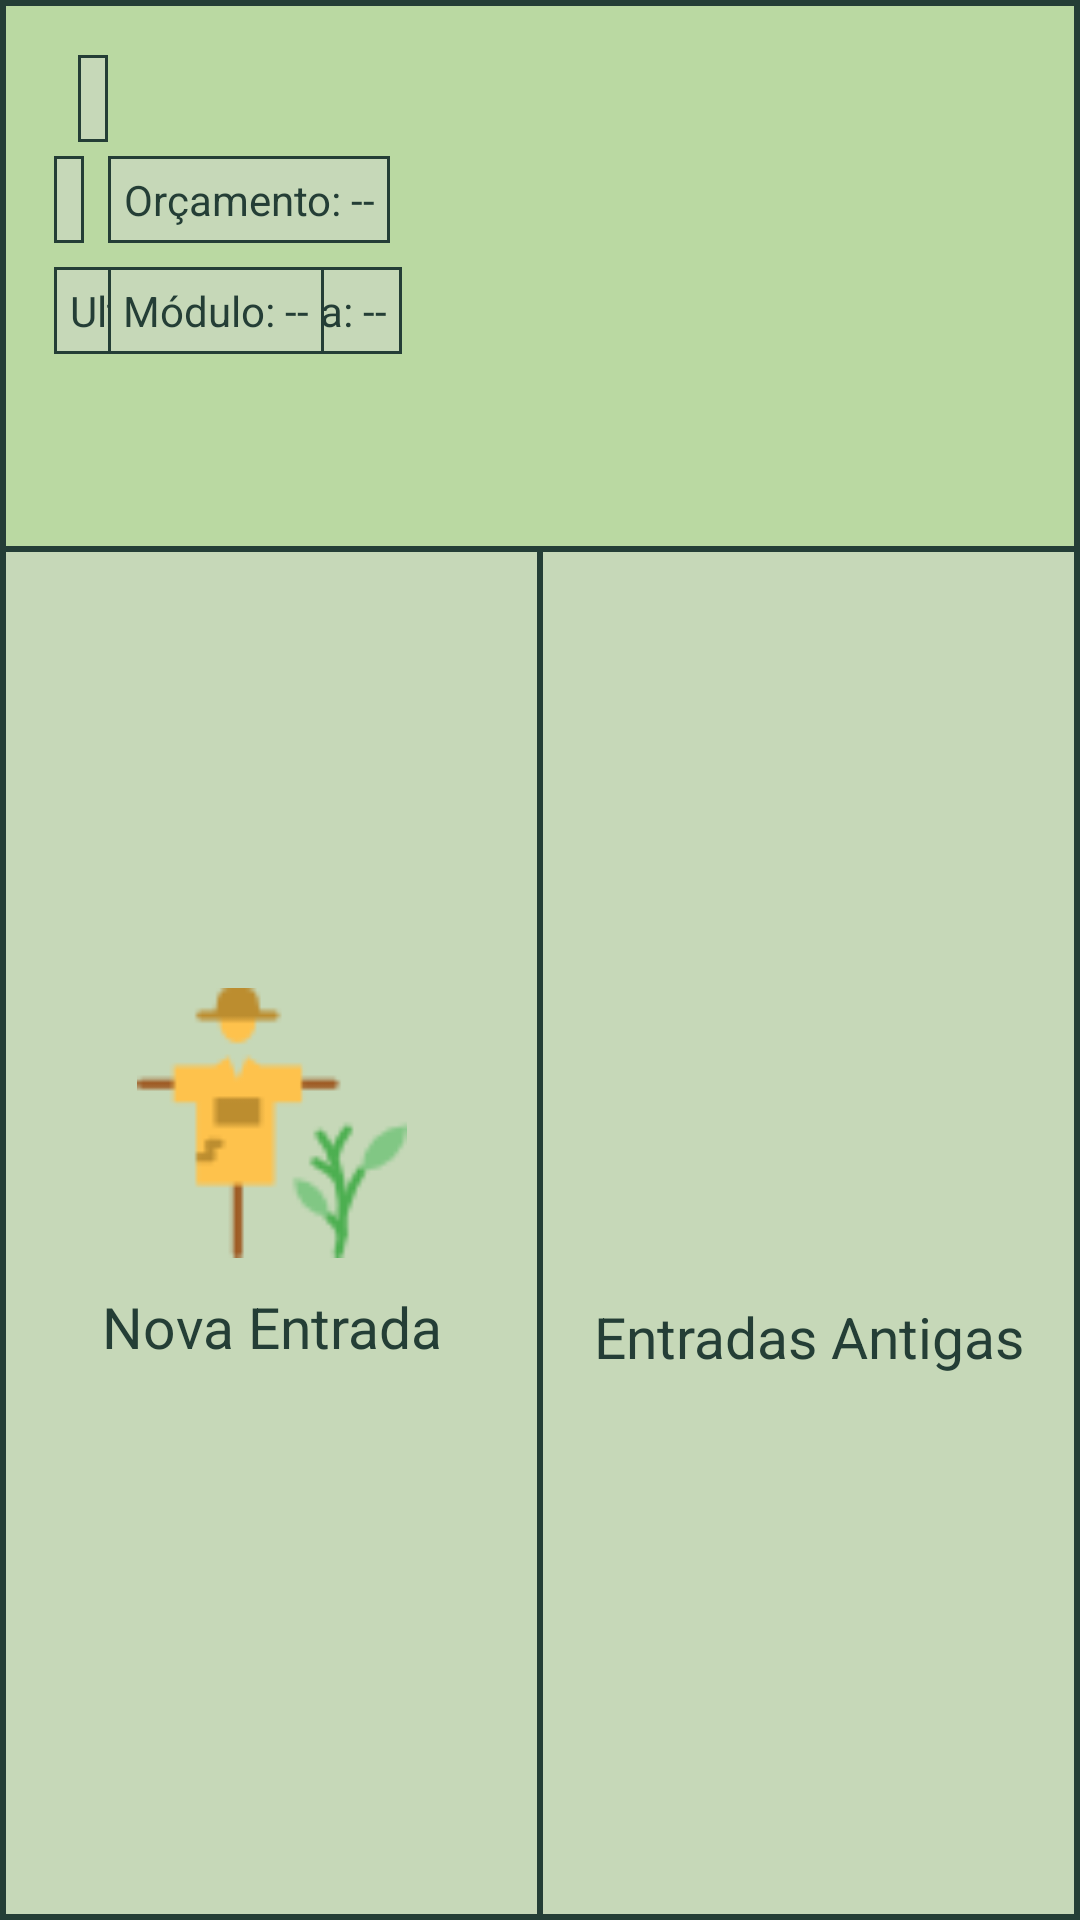

Here is an Android app screen rendered from its layout file. Give the layout XML and the strings, colors and styles it references.
<!-- AndroidManifest.xml: application theme AppTheme -->
<!-- res/layout/fragment_culture.xml -->
<?xml version="1.0" encoding="utf-8"?>
<layout>
    <data>
        <variable
            name="cultureDetail"
            type="br.com.pirlamps.farmtracker.foundation.model.CultureVO"/>
    </data>
<RelativeLayout xmlns:android="http://schemas.android.com/apk/res/android"
    xmlns:app="http://schemas.android.com/apk/res-auto"
    xmlns:tools="http://schemas.android.com/tools"
    android:orientation="vertical"
    android:background="@color/colorAccent"
    android:layout_width="match_parent"
    android:layout_height="match_parent">

    <android.support.constraint.ConstraintLayout
        android:id="@+id/constraintLayout"
        android:layout_marginTop="2dp"
        android:layout_marginLeft="2dp"
        android:layout_marginRight="2dp"
        android:background="@color/lightGreen"
        android:layout_width="match_parent"
        android:layout_alignParentTop="true"
        android:layout_centerHorizontal="true"
        android:layout_height="180dp">

        <ImageView
            android:layout_width="wrap_content"
            android:layout_height="wrap_content"
            app:srcCompat="@drawable/ic_tomato"
            android:id="@+id/imageView3"
            android:layout_marginTop="16dp"
            app:layout_constraintTop_toTopOf="parent"
            android:layout_marginStart="16dp"
            app:layout_constraintLeft_toLeftOf="parent"
            app:layout_constraintBottom_toBottomOf="parent"
            android:layout_marginBottom="16dp"
            app:layout_constraintVertical_bias="0.100000024" />

        <TextView
            android:text="@{`Nome: `+ cultureDetail.name}"
            android:background="@drawable/border_text"
            android:textColor="@color/colorAccent"
            android:layout_width="wrap_content"
            android:padding="5dp"
            android:gravity="center"
            android:layout_height="wrap_content"
            android:id="@+id/textView4"
            app:layout_constraintTop_toTopOf="@+id/imageView3"
            app:layout_constraintBottom_toBottomOf="@+id/imageView3"
            android:layout_marginStart="8dp"
            app:layout_constraintLeft_toRightOf="@+id/imageView3"
            app:layout_constraintVertical_bias="0.1" />

        <TextView
            android:text="@{`Localização: `+ cultureDetail.location}"
            android:textColor="@color/colorAccent"
            android:background="@drawable/border_text"
            android:layout_width="wrap_content"
            android:layout_height="wrap_content"
            android:padding="5dp"
            android:gravity="center"
            android:id="@+id/textView6"
            app:layout_constraintTop_toTopOf="@+id/imageView3"
            app:layout_constraintBottom_toBottomOf="@+id/imageView3"
            android:layout_marginStart="8dp"
            app:layout_constraintLeft_toRightOf="@+id/imageView3"
            app:layout_constraintVertical_bias="0.9" />

        <TextView
            android:text="@{`Data de início: `+ cultureDetail.initialDate}"
            android:textColor="@color/colorAccent"
            android:background="@drawable/border_text"
            android:layout_width="wrap_content"
            android:layout_height="wrap_content"
            android:padding="5dp"
            android:gravity="center"
            android:id="@+id/textView7"
            app:layout_constraintLeft_toLeftOf="@+id/imageView3"
            android:layout_marginTop="8dp"
            app:layout_constraintTop_toBottomOf="@+id/imageView3"
            app:layout_constraintBottom_toBottomOf="parent"
            app:layout_constraintVertical_bias="0.100000024" />

        <TextView
            android:text="Ultima entrada: --"
            android:textColor="@color/colorAccent"
            android:background="@drawable/border_text"
            android:layout_width="wrap_content"
            android:layout_height="wrap_content"
            android:padding="5dp"
            android:gravity="center"
            android:id="@+id/textView8"
            app:layout_constraintLeft_toLeftOf="@+id/textView7"
            android:layout_marginTop="8dp"
            app:layout_constraintTop_toBottomOf="@+id/textView7" />
        <TextView
            android:text="Orçamento: --"
            android:textColor="@color/colorAccent"
            android:background="@drawable/border_text"
            android:layout_width="wrap_content"
            android:layout_height="wrap_content"
            android:padding="5dp"
            android:gravity="center"
            android:id="@+id/textView9"
            app:layout_constraintBottom_toBottomOf="@+id/textView8"
            app:layout_constraintTop_toTopOf="@+id/textView7"
            app:layout_constraintVertical_bias="0.0"
            android:layout_marginStart="8dp"
            app:layout_constraintLeft_toRightOf="@+id/textView7" />

        <TextView
            android:text="Módulo: --"
            android:textColor="@color/colorAccent"
            android:background="@drawable/border_text"
            android:layout_width="wrap_content"
            android:layout_height="wrap_content"
            android:padding="5dp"
            android:gravity="center"
            android:id="@+id/textView10"
            app:layout_constraintBottom_toBottomOf="@+id/textView8"
            app:layout_constraintTop_toTopOf="@+id/textView7"
            app:layout_constraintVertical_bias="1.0"
            app:layout_constraintLeft_toLeftOf="@+id/textView9"
            app:layout_constraintRight_toRightOf="@+id/textView9"
            app:layout_constraintHorizontal_bias="0.0" />

    </android.support.constraint.ConstraintLayout>

    <RelativeLayout
        android:layout_below="@+id/constraintLayout"
        android:id="@+id/centerLayout"
        android:layout_width="2dp"
        android:layout_marginTop="2dp"
        android:background="@color/colorAccent"
        android:layout_height="match_parent"
        android:layout_alignParentBottom="true"
        android:layout_centerHorizontal="true">

    </RelativeLayout>

    <android.support.constraint.ConstraintLayout
        android:layout_width="match_parent"
        android:background="@color/background"
        android:layout_height="match_parent"
        android:layout_marginTop="2dp"
        android:layout_marginLeft="2dp"
        android:layout_marginBottom="2dp"

        android:layout_below="@+id/constraintLayout"
        android:layout_toStartOf="@+id/centerLayout">

        <ImageView
            android:layout_width="90dp"
            android:layout_height="90dp"
            android:src="@drawable/ic_rural"
            android:layout_centerInParent="true"

            android:id="@+id/outletDayAction"
            android:layout_marginTop="16dp"
            app:layout_constraintTop_toTopOf="parent"
            app:layout_constraintBottom_toBottomOf="parent"
            android:layout_marginBottom="16dp"
            android:layout_marginStart="16dp"
            app:layout_constraintLeft_toLeftOf="parent"
            android:layout_marginEnd="16dp"
            app:layout_constraintRight_toRightOf="parent"
            app:layout_constraintVertical_bias="0.39" />

        <TextView
            android:text="@string/culture_new_action"
            android:layout_marginTop="10dp"
            android:textSize="19sp"
            android:paddingLeft="6dp"
            android:paddingRight="6dp"
            android:gravity="center"
            android:textColor="@color/colorAccent"
            android:layout_width="wrap_content"
            android:layout_height="wrap_content"
            android:layout_below="@+id/outletDayAction"
            android:layout_centerHorizontal="true"
            android:id="@+id/textView11"
            app:layout_constraintTop_toBottomOf="@+id/outletDayAction"
            app:layout_constraintRight_toRightOf="@+id/outletDayAction"
            app:layout_constraintLeft_toLeftOf="@+id/outletDayAction" />
    </android.support.constraint.ConstraintLayout>

    <android.support.constraint.ConstraintLayout
        android:layout_width="match_parent"
        android:layout_height="match_parent"
        android:layout_marginBottom="2dp"
        android:layout_marginTop="2dp"
        android:layout_marginRight="2dp"
        android:background="@color/background"
        android:layout_below="@+id/constraintLayout"
        android:layout_toEndOf="@+id/centerLayout">

        <ImageView
            android:layout_width="90dp"
            android:layout_height="90dp"
            app:srcCompat="@drawable/ic_box"
            android:layout_centerVertical="true"
            android:layout_alignParentEnd="true"
            android:layout_marginEnd="16dp"
            android:id="@+id/outletCultureActions"
            app:layout_constraintRight_toRightOf="parent"
            android:layout_marginStart="16dp"
            app:layout_constraintLeft_toLeftOf="parent"
            android:layout_marginTop="16dp"
            app:layout_constraintTop_toTopOf="parent"
            app:layout_constraintBottom_toBottomOf="parent"
            android:layout_marginBottom="16dp"
            app:layout_constraintVertical_bias="0.4" />

        <TextView
            android:text="@string/culture_old_actions"
            android:layout_width="wrap_content"
            android:layout_height="wrap_content"
            android:id="@+id/textView13"
            android:textSize="19sp"
            android:textColor="@color/colorAccent"
            android:layout_marginTop="10dp"
            app:layout_constraintTop_toBottomOf="@+id/outletCultureActions"
            app:layout_constraintRight_toRightOf="@+id/outletCultureActions"
            app:layout_constraintLeft_toLeftOf="@+id/outletCultureActions" />
    </android.support.constraint.ConstraintLayout>
</RelativeLayout>
</layout>
<!-- resources referenced by this layout -->
<resources>
  <color name="background">#C6D8B8</color>
  <color name="colorAccent">#243E36</color>
  <color name="lightGreen">#BAD9A2</color>
  <!-- drawable border_text (drawable) -->
  <shape xmlns:android="http://schemas.android.com/apk/res/android" android:shape="rectangle" >
      <solid android:color="@color/background" />
      <stroke android:width="1dip" android:color="@color/colorAccent"/>
  </shape>
  <!-- drawable ic_rural: png bitmap (drawable, 1780 bytes) -->
  <string name="culture_new_action">Nova Entrada</string>
  <string name="culture_old_actions">Entradas Antigas</string>
  <style name="AppTheme" parent="Theme.AppCompat.Light.DarkActionBar">
          
          <item name="colorPrimary">@color/brown</item>
          <item name="colorPrimaryDark">@color/lightGreen</item>
          <item name="colorAccent">@color/colorAccent</item>
          <item name="android:alertDialogTheme">@style/AlertDialogCustom</item>
          <item name="stickyListHeadersListViewStyle">@style/Widget.AppCompat.ListView</item>
      </style>
  <color name="brown">#66462C</color>
  <style name="AlertDialogCustom" parent="Theme.AppCompat.Light.Dialog.Alert">
          <item name="android:background">@color/background</item>
      </style>
</resources>
